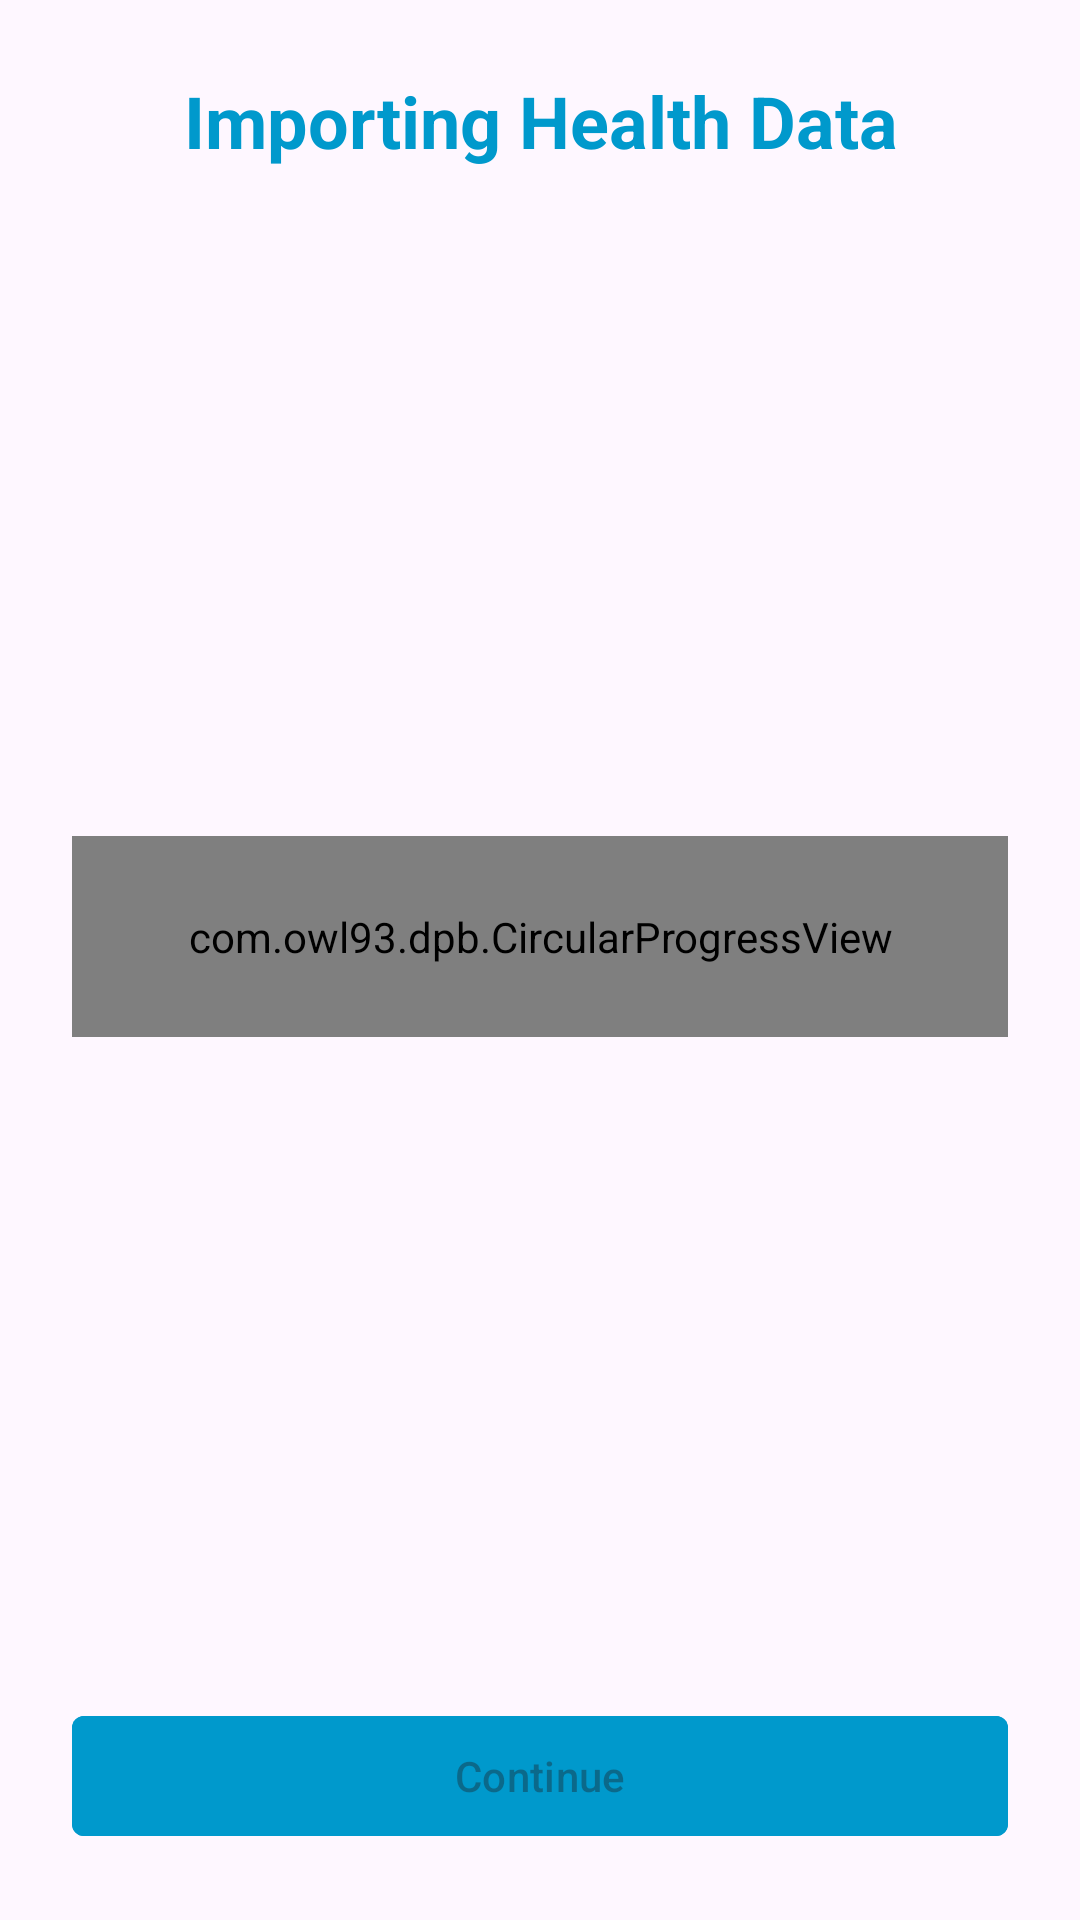

Produce the Android XML layout that renders to this screen, including the resource entries it uses.
<!-- AndroidManifest.xml: application theme Theme.HealthInsights -->
<!-- res/layout/fragment_import_data.xml -->
<?xml version="1.0" encoding="utf-8"?>
<androidx.constraintlayout.widget.ConstraintLayout xmlns:android="http://schemas.android.com/apk/res/android"
    xmlns:app="http://schemas.android.com/apk/res-auto"
    xmlns:tools="http://schemas.android.com/tools"
    android:id="@+id/main"
    android:layout_width="match_parent"
    android:layout_height="match_parent"
    tools:context=".ui.main.MainActivity">

    <TextView
        android:id="@+id/txt_import_title"
        android:layout_width="0dp"
        android:layout_height="wrap_content"
        android:text="@string/label_importing_health_data"
        android:layout_margin="@dimen/def_margin_24dp"
        android:textSize="@dimen/txt_24sp"
        android:gravity="center"
        android:textStyle="bold"
        android:textColor="@android:color/holo_blue_dark"
        app:layout_constraintTop_toTopOf="parent"
        app:layout_constraintEnd_toEndOf="parent"
        app:layout_constraintStart_toStartOf="parent" />

    <com.owl93.dpb.CircularProgressView
        android:id="@+id/progress_circular"
        android:layout_width="0dp"
        android:layout_height="wrap_content"
        android:layout_margin="@dimen/def_margin_24dp"
        android:padding="@dimen/_24dp"
        app:textColor="@color/black"
        app:textEnabled="true"
        app:textFormat="pcnt"
        app:strokeWidth="@dimen/_24dp"
        app:trackWidth="@dimen/_8dp"
        app:progress="1"
        app:strokeColor="@android:color/holo_blue_dark"
        app:trackColor="@color/gray_800"
        app:layout_constraintEnd_toEndOf="parent"
        app:layout_constraintStart_toStartOf="parent"
        app:layout_constraintTop_toBottomOf="@id/txt_import_title"
        app:layout_constraintBottom_toTopOf="@id/btn_continue"/>

    <com.google.android.material.button.MaterialButton
        android:id="@+id/btn_continue"
        android:layout_width="match_parent"
        android:layout_height="wrap_content"
        android:layout_margin="@dimen/_24dp"
        app:cornerRadius="@dimen/_4dp"
        android:enabled="false"
        android:text="@string/label_continue"
        android:backgroundTint="@android:color/holo_blue_dark"
        app:layout_constraintBottom_toBottomOf="parent"
        app:layout_constraintStart_toStartOf="parent"
        app:layout_constraintEnd_toEndOf="parent"/>

</androidx.constraintlayout.widget.ConstraintLayout>
<!-- resources referenced by this layout -->
<resources>
  <color name="black">#FF000000</color>
  <color name="gray_800">#E2E8F0</color>
  <dimen name="_24dp">24dp</dimen>
  <dimen name="_4dp">4dp</dimen>
  <dimen name="_8dp">8dp</dimen>
  <dimen name="def_margin_24dp">24dp</dimen>
  <dimen name="txt_24sp">24sp</dimen>
  <string name="label_continue">Continue</string>
  <string name="label_importing_health_data">Importing Health Data</string>
  <style name="Theme.HealthInsights" parent="Base.Theme.HealthInsights" />
  <style name="Base.Theme.HealthInsights" parent="Theme.Material3.Light">
          
          
          <item name="colorPrimary">@android:color/holo_blue_dark</item>
          <item name="windowActionBar">false</item>
          <item name="windowNoTitle">true</item>
      </style>
</resources>
